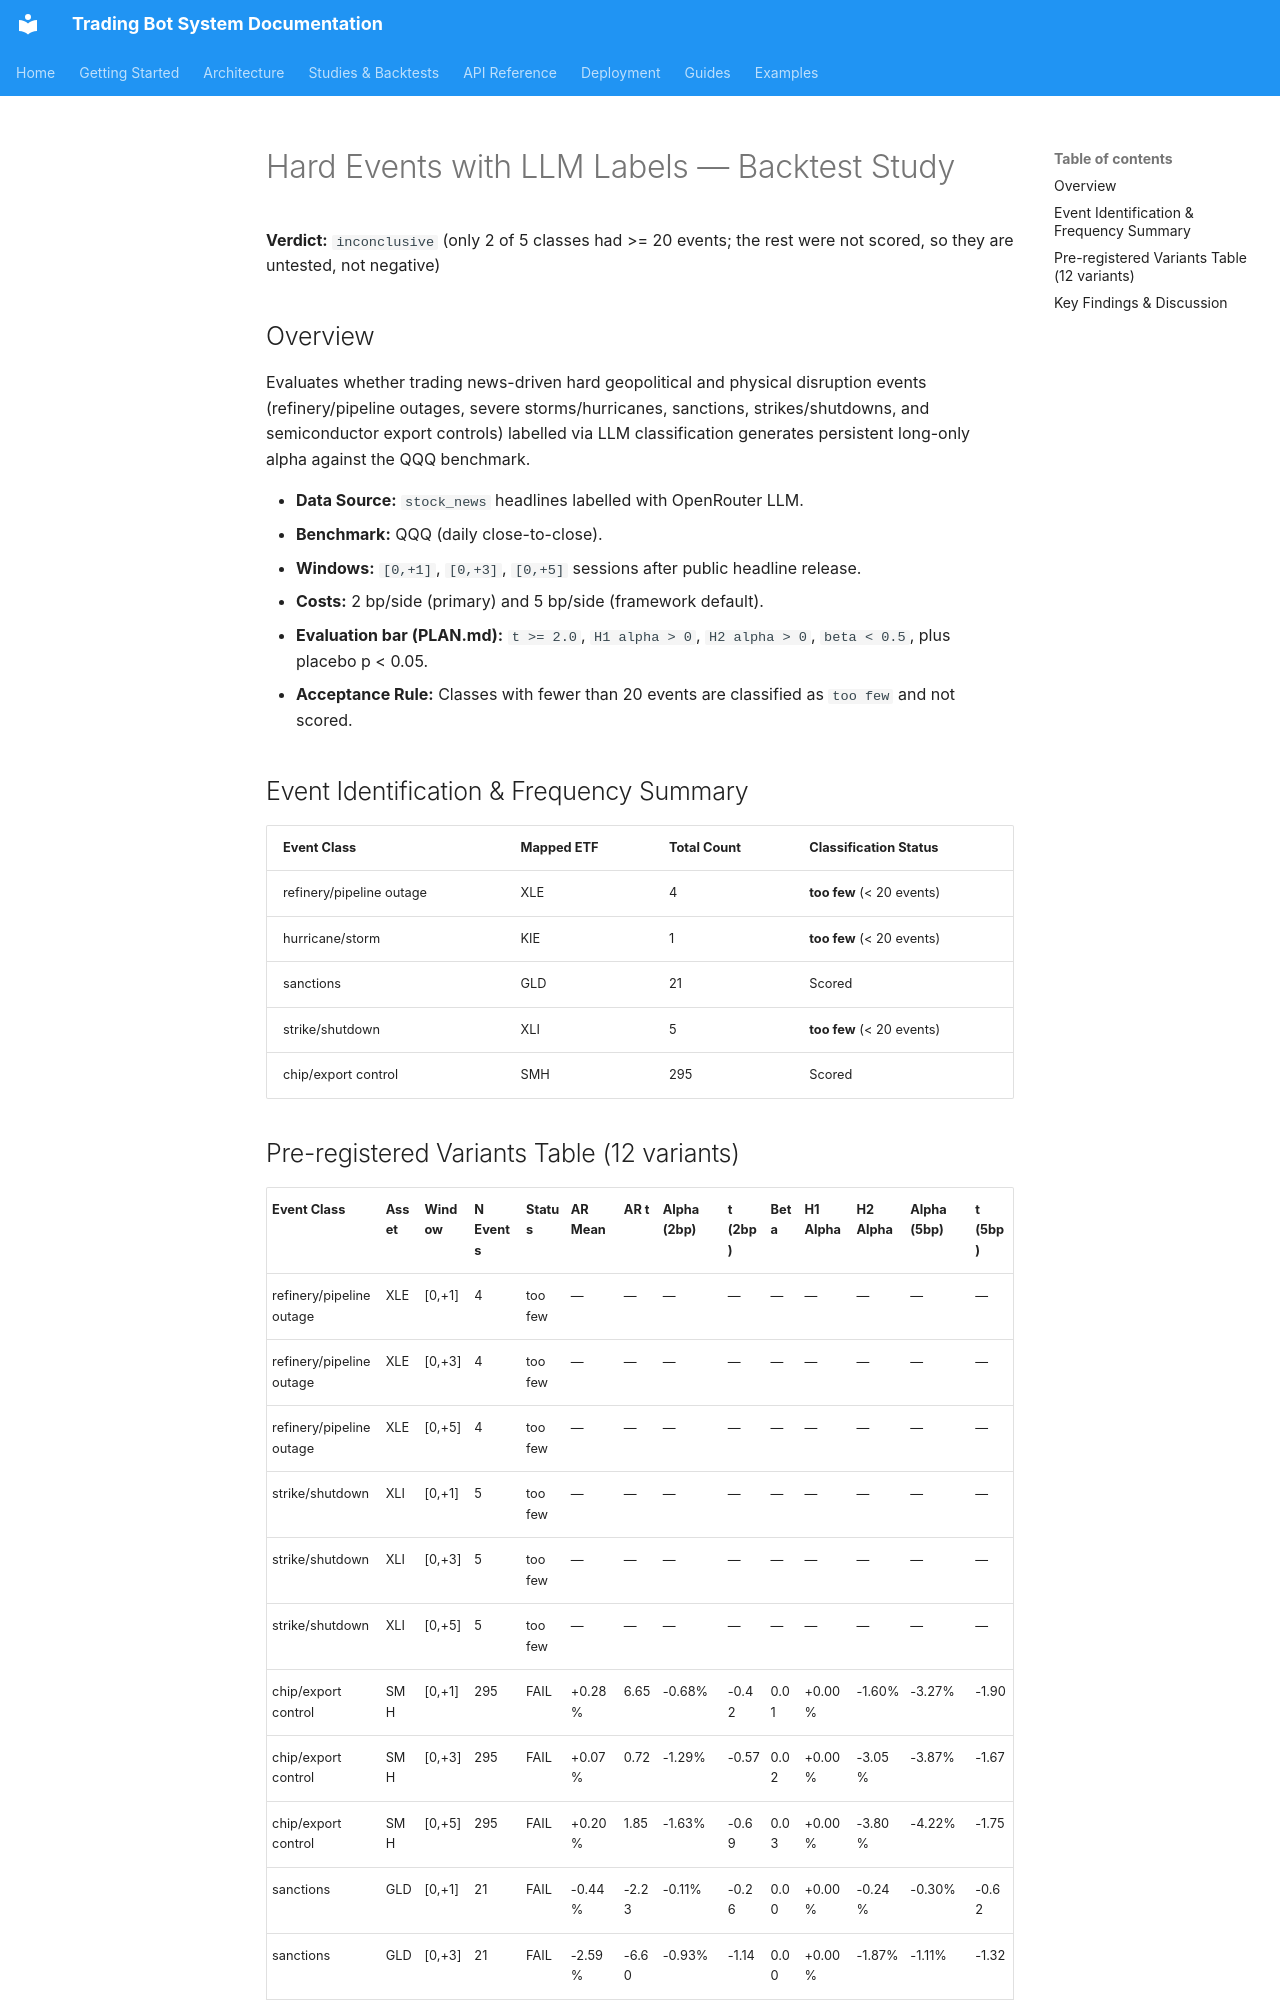

repository: JustinGuese/python_tradingbot_framework · page: backtests/event-hard-2026-11/index.html · generator: mkdocs

# Hard Events with LLM Labels — Backtest Study

**Verdict:** `inconclusive` (only 2 of 5 classes had >= 20 events; the rest were not scored, so they are untested, not negative)

## Overview

Evaluates whether trading news-driven hard geopolitical and physical disruption events
(refinery/pipeline outages, severe storms/hurricanes, sanctions, strikes/shutdowns,
and semiconductor export controls) labelled via LLM classification generates persistent long-only
alpha against the QQQ benchmark.

- **Data Source:** `stock_news` headlines labelled with OpenRouter LLM.
- **Benchmark:** QQQ (daily close-to-close).
- **Windows:** `[0,+1]`, `[0,+3]`, `[0,+5]` sessions after public headline release.
- **Costs:** 2 bp/side (primary) and 5 bp/side (framework default).
- **Evaluation bar (PLAN.md):** `t >= 2.0`, `H1 alpha > 0`, `H2 alpha > 0`, `beta < 0.5`, plus placebo p < 0.05.
- **Acceptance Rule:** Classes with fewer than 20 events are classified as `too few` and not scored.

## Event Identification & Frequency Summary

| Event Class | Mapped ETF | Total Count | Classification Status |
|---|---|---|---|
| refinery/pipeline outage | XLE | 4 | **too few** (< 20 events) |
| hurricane/storm | KIE | 1 | **too few** (< 20 events) |
| sanctions | GLD | 21 | Scored |
| strike/shutdown | XLI | 5 | **too few** (< 20 events) |
| chip/export control | SMH | 295 | Scored |

## Pre-registered Variants Table (12 variants)

| Event Class | Asset | Window | N Events | Status | AR Mean | AR t | Alpha (2bp) | t (2bp) | Beta | H1 Alpha | H2 Alpha | Alpha (5bp) | t (5bp) |
|---|---|---|---|---|---|---|---|---|---|---|---|---|---|
| refinery/pipeline outage | XLE | [0,+1] | 4 | too few | — | — | — | — | — | — | — | — | — |
| refinery/pipeline outage | XLE | [0,+3] | 4 | too few | — | — | — | — | — | — | — | — | — |
| refinery/pipeline outage | XLE | [0,+5] | 4 | too few | — | — | — | — | — | — | — | — | — |
| strike/shutdown | XLI | [0,+1] | 5 | too few | — | — | — | — | — | — | — | — | — |
| strike/shutdown | XLI | [0,+3] | 5 | too few | — | — | — | — | — | — | — | — | — |
| strike/shutdown | XLI | [0,+5] | 5 | too few | — | — | — | — | — | — | — | — | — |
| chip/export control | SMH | [0,+1] | 295 | FAIL | +0.28% | 6.65 | -0.68% | -0.42 | 0.01 | +0.00% | -1.60% | -3.27% | -1.90 |
| chip/export control | SMH | [0,+3] | 295 | FAIL | +0.07% | 0.72 | -1.29% | -0.57 | 0.02 | +0.00% | -3.05% | -3.87% | -1.67 |
| chip/export control | SMH | [0,+5] | 295 | FAIL | +0.20% | 1.85 | -1.63% | -0.69 | 0.03 | +0.00% | -3.80% | -4.22% | -1.75 |
| sanctions | GLD | [0,+1] | 21 | FAIL | -0.44% | -2.23 | -0.11% | -0.26 | 0.00 | +0.00% | -0.24% | -0.30% | -0.62 |
| sanctions | GLD | [0,+3] | 21 | FAIL | -2.59% | -6.60 | -0.93% | -1.14 | 0.00 | +0.00% | -1.87% | -1.11% | -1.32 |
| sanctions | GLD | [0,+5] | 21 | FAIL | -4.90% | -11.60 | -1.19% | -1.17 | 0.00 | +0.00% | -2.39% | -1.38% | -1.33 |
